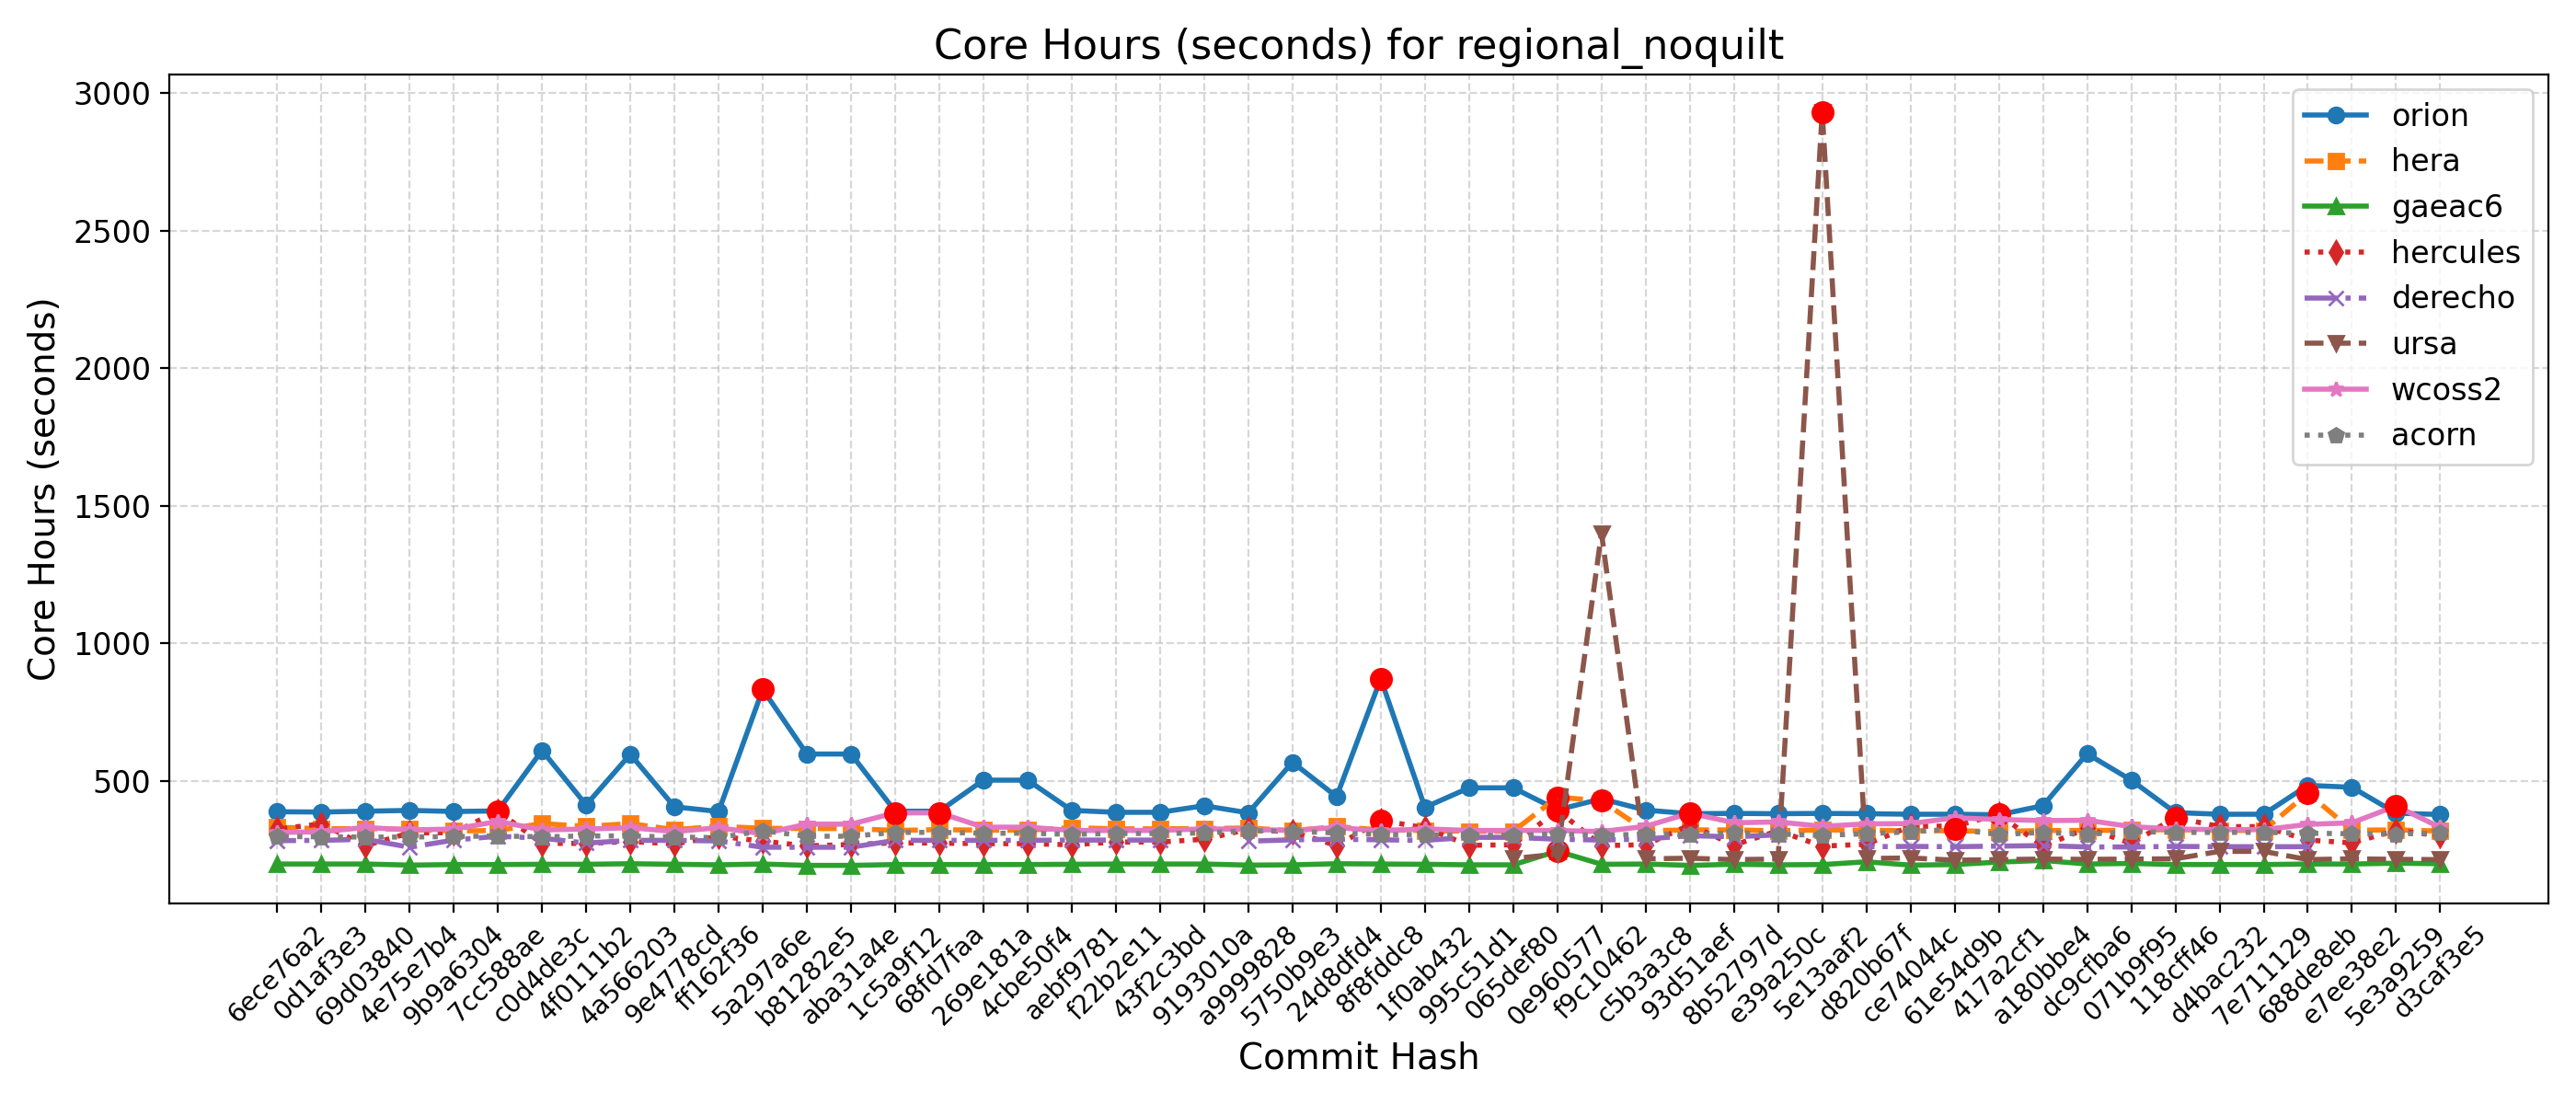

The data file committed next to this chart (first rows):
Hash, Date, Message, orion, hera, gaeac6, hercules, derecho, ursa, wcoss2, acorn
d3caf3e5, 2025-09-15, update mom6 to its main repo. 20250818 c…, 377, 317, 198, 300, , 213, 330, 310
5e3a9259, 2025-09-10, Introduce tuning parameter for convectiv…, 382, 321, 200, 319, , 214, 408, 306
e7ee38e2, 2025-09-08, Scale-aware 3DTKE EDMF and TTE-EDMF GFS …, 476, 320, 197, 274, , 216, 347, 307
688de8eb, 2025-09-04, Fix default cdmbgwd settings (#2788), 483, 455, 197, 284, 260, 213, 341, 309
7e711129, 2025-09-02, Use container with spack stack 1.9.2 (#2…, 378, 319, 195, 333, 260, 243, 322, 312
d4bac232, 2025-08-29, MPAS dycore + Atmosphere Generalization …, 378, 319, 195, 333, 260, 243, 322, 312
118cff46, 2025-08-25, Add FV3 grid mask for regional domains t…, 384, 322, 195, 366, 261, 216, 324, 312
071b9f95, 2025-08-22, Fix Restart IAU and Ultra-Low Reproducib…, 502, 320, 199, 272, 259, 215, 333, 315
dc9cfba6, 2025-08-19, Update CICE through 2025-07 and switch t…, 598, 319, 197, 327, 259, 214, 356, 305
a180bbe4, 2025-08-15, FV3: Fix Prate_avg and UPP call freq + F…, 409, 319, 210, 262, 264, 215, 355, 312
417a2cf1, 2025-08-13, Fix conus13km tests restart and decompos…, 376, 315, 204, 377, 262, 213, 359, 304
61e54d9b, 2025-08-11, Add two-way ocean-wave coupling feature …, 378, 318, 195, 335, 260, 211, 365, 324
ce74044c, 2025-08-06, Create a user-friendly "process model" t…, 378, 318, 193, 334, 261, 219, 344, 314
d820b67f, 2025-08-01, Update GOCART to v2.4.3 (#2819), 380, 320, 205, 269, 260, 217, 343, 307
5e13aaf2, 2025-07-29, Update DATM meshes and switch to bilinea…, 381, 321, 195, 262, , 2932, 334, 301
e39a250c, 2025-07-24, Update FV3 hash to include UPP ss192/Urs…, 380, 318, 194, 318, 303, 215, 350, 306
8b52797d, 2025-07-21, Combination of 2684,2707,2771 (MERRA2 3-…, 381, 321, 196, 266, 296, 213, 347, 311
93d51aef, 2025-07-17, Exporting Canopy Variables from AQM to F…, 380, 321, 192, 339, 300, 218, 382, 303
c5b3a3c8, 2025-07-14, GFDLMP-v3 and TEMPO MP microphysics (#25…, 393, 318, 197, 267, 288, 216, 334, 306
f9c10462, 2025-07-11, Combination of several CCPP-physics PRs …, 434, 427, 196, 264, 284, 1400, 315, 301
0e960577, 2025-07-09, Combination #2777 (maintask writes CMEPS…, 394, 440, 244, 393, 287, 233, 319, 306
065def80, 2025-07-07, Port UFS-WM to Ursa (#2471), 474, 316, 194, 267, 294, 217, 319, 301
995c51d1, 2025-07-03, Upgrade UFS-WM to spack-stack/1.9.2 (#26…, 474, 316, 194, 265, 294, , 319, 301
1f0ab432, 2025-07-01, Reduce WW3 memory use (#2624), 403, 319, 196, 329, 283, , 325, 304
8f8fddc8, 2025-06-30, Bring in scale-aware 3DTKE related chang…, 871, 321, 197, 355, 285, , 317, 304
24d8dfd4, 2025-06-26, Slight modification in orographic gravit…, 442, 333, 198, 264, 287, , 330, 310
5750b9e3, 2025-06-20, gcycle update (#2747), 567, 318, 194, 314, 285, , 319, 316
a9999828, 2025-06-12, Add a new parameter in dycore to control…, 383, 328, 193, 323, 280, , 323, 318
9193010a, 2025-06-06, In Noah-MP, set zero for canopy liquid a…, 409, 326, 197, 287, , , 325, 310
43f2c3bd, 2025-06-04, Urgent Documentation Update for HSD Capa…, 385, 325, 197, 277, 284, , 319, 308
f22b2e11, 2025-06-02, Bug fix for surface roughness calculatio…, 385, 325, 197, 277, 284, , 319, 308
aebf9781, 2025-05-27, Fix bug to improve wave initialization b…, 392, 329, 196, 267, 284, , 319, 305
4cbe50f4, 2025-05-23, Add idealized, regional tropical cyclone…, 502, 320, 195, 271, 283, , 331, 309
269e181a, 2025-05-23, Add GFSv17 IAU restart tests without wav…, 502, 320, 195, 271, 283, , 331, 309
68fd7faa, 2025-05-15, Enable Hera, Hercules Gnu tests: cpld_de…, 389, 322, 195, 273, 283, , 383, 312
1c5a9f12, 2025-05-09, Add "ultra low" coupled configurations t…, 389, 319, 195, 274, 283, , 383, 312
aba31a4e, 2025-05-06, Resolve miscellaneous WM issues and upda…, 597, 326, 192, 268, 258, , 342, 298
b81282e5, 2025-05-05, Switch to vector remapping and bilinear …, 597, 326, 192, 263, 258, , 342, 298
5a297a6e, 2025-05-02, improve coupled model startup cost for w…, 832, 327, 197, 280, 258, , 307, 318
ff162f36, 2025-05-01, NSSL MP scheme updates + Stochastic Phys…, 388, 334, 194, 298, 281, , 329, 293
9e4778cd, 2025-04-25, Loosen restriction on optional arguments…, 405, 322, 196, 270, 283, , 315, 295
4a566203, 2025-04-23, CMake Atmosphere Dycore Generalization +…, 596, 344, 198, 279, 283, , 329, 299
4f0111b2, 2025-04-21, Add CMEPS log file at restart write; IAU…, 412, 334, 196, 272, 273, , 324, 299
c0d4de3c, 2025-04-18, Update mom6 to its main repository 20250…, 610, 344, 196, 272, 291, , 321, 296
7cc588ae, 2025-04-16, Add PIO configuration variables for CMEP…, 390, 319, 195, 389, 298, , 352, 299
9b9a6304, 2025-04-11, Memcheck fixes (#2655), 388, 317, 195, 311, 284, , 324, 297
4e75e7b4, 2025-04-10, Update upp submodule to the latest UPP (…, 392, 323, 193, 310, 258, , 321, 295
69d03840, 2025-04-07, Use ESMF Redist instead of Remap for FV3…, 389, 326, 197, 264, 287, , 330, 295
0d1af3e3, 2025-04-02, Convert GFS DDTs from blocked data struc…, 386, 325, 197, 343, 283, , 314, 296
6ece76a2, 2025-03-28, Update WW3  by merging develop  as of 20…, 387, 331, 197, 324, 282, , 312, 297
